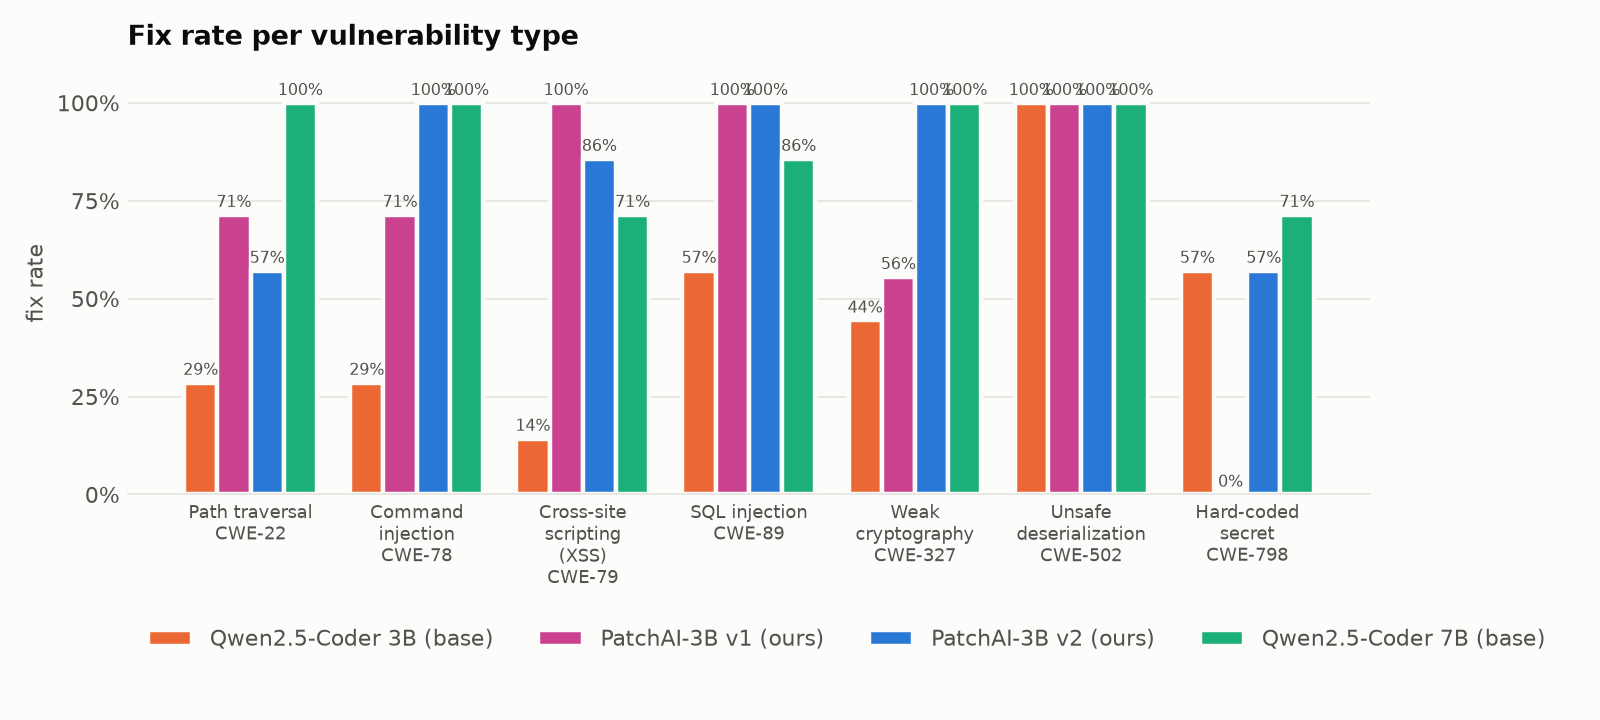

Values plotted in this chart, from the file beside it:
, qwen2.5-coder:3b, patchai-3b-v1, patchai-3b, qwen2.5-coder:7b
CWE-22, 0.2857, 0.7143, 0.5714, 1.0
CWE-327, 0.4444, 0.5556, 1.0, 1.0
CWE-502, 1.0, 1.0, 1.0, 1.0
CWE-78, 0.2857, 0.7143, 1.0, 1.0
CWE-79, 0.1429, 1.0, 0.8571, 0.7143
CWE-798, 0.5714, 0.0, 0.5714, 0.7143
CWE-89, 0.5714, 1.0, 1.0, 0.8571
